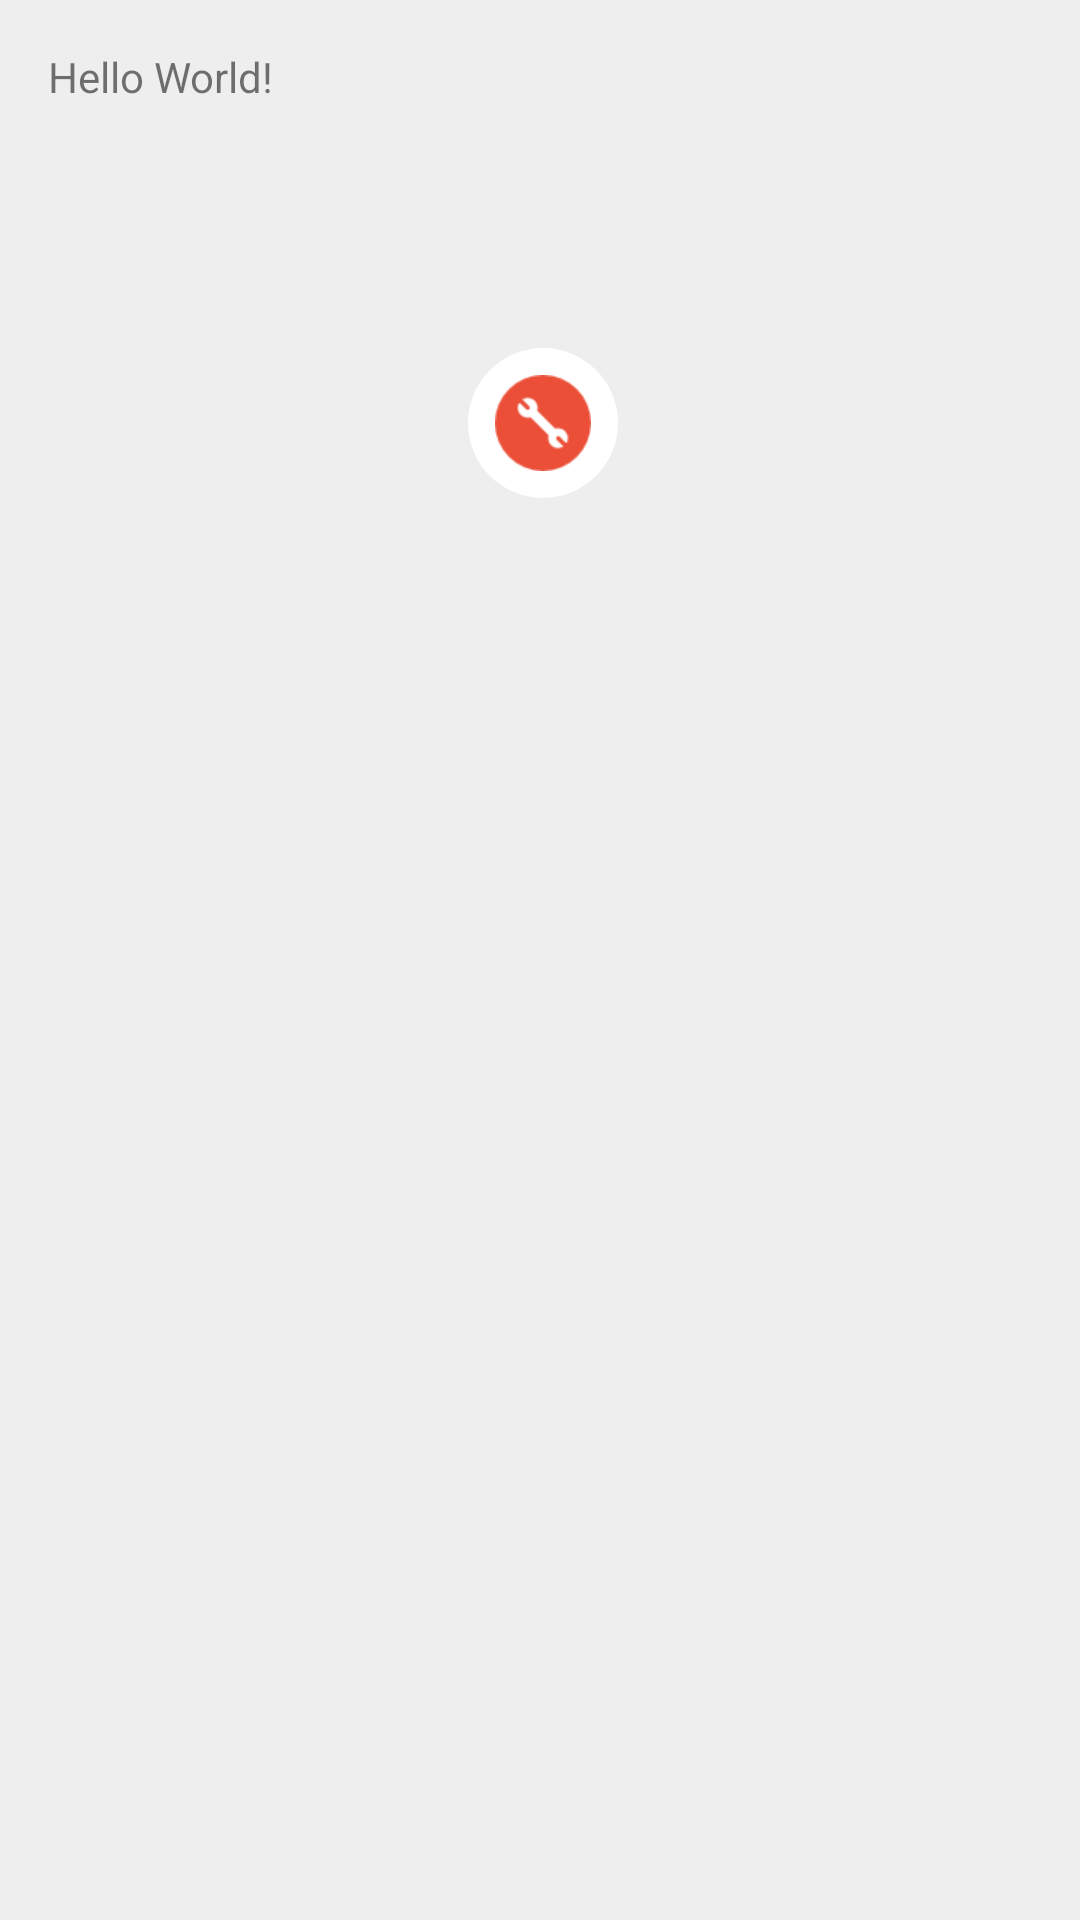

Android layout source for this screen:
<!-- AndroidManifest.xml: application theme AppTheme -->
<!-- res/layout/activity_main.xml -->
<?xml version="1.0" encoding="utf-8"?>
<RelativeLayout
	xmlns:android="http://schemas.android.com/apk/res/android"
	xmlns:tools="http://schemas.android.com/tools"
	android:layout_width="match_parent"
	android:layout_height="match_parent"
	android:background="#eeeeee"
	android:paddingBottom="@dimen/activity_vertical_margin"
	android:paddingLeft="@dimen/activity_horizontal_margin"
	android:paddingRight="@dimen/activity_horizontal_margin"
	android:paddingTop="@dimen/activity_vertical_margin"
	tools:context="com.example.circlemenuviewdemo.MainActivity">

	<TextView
		android:layout_width="wrap_content"
		android:layout_height="wrap_content"
		android:text="Hello World!"/>

	<ImageView
		android:id="@+id/like_bt"
		android:layout_width="50dp"
		android:layout_height="50dp"
		android:layout_marginLeft="140dp"
		android:layout_marginTop="100dp"
		android:background="@drawable/icon_bg"
		android:scaleType="centerInside"
		android:src="@drawable/icon0"/>

</RelativeLayout>
<!-- resources referenced by this layout -->
<resources>
  <dimen name="activity_horizontal_margin">16dp</dimen>
  <dimen name="activity_vertical_margin">16dp</dimen>
  <!-- drawable icon0: png bitmap (drawable-xhdpi, 1594 bytes) -->
  <!-- drawable icon_bg (drawable) -->
  <?xml version="1.0" encoding="utf-8"?>
  <shape xmlns:android="http://schemas.android.com/apk/res/android"
  	   android:shape="oval"
  	>
  
  	<solid android:color="#FFFFFFFF"/>
  
  </shape>
  <style name="AppTheme" parent="Theme.AppCompat.Light.DarkActionBar">
  		
  		<item name="colorPrimary">@color/colorPrimary</item>
  		<item name="colorPrimaryDark">@color/colorPrimaryDark</item>
  		<item name="colorAccent">@color/colorAccent</item>
  	</style>
  <!-- not gathered from this repository: default colours our renderer supplied (Android Studio template values) -->
  <color name="colorPrimary">#FF6200EE</color>
  <color name="colorPrimaryDark">#FF3700B3</color>
  <color name="colorAccent">#FF03DAC5</color>
</resources>
